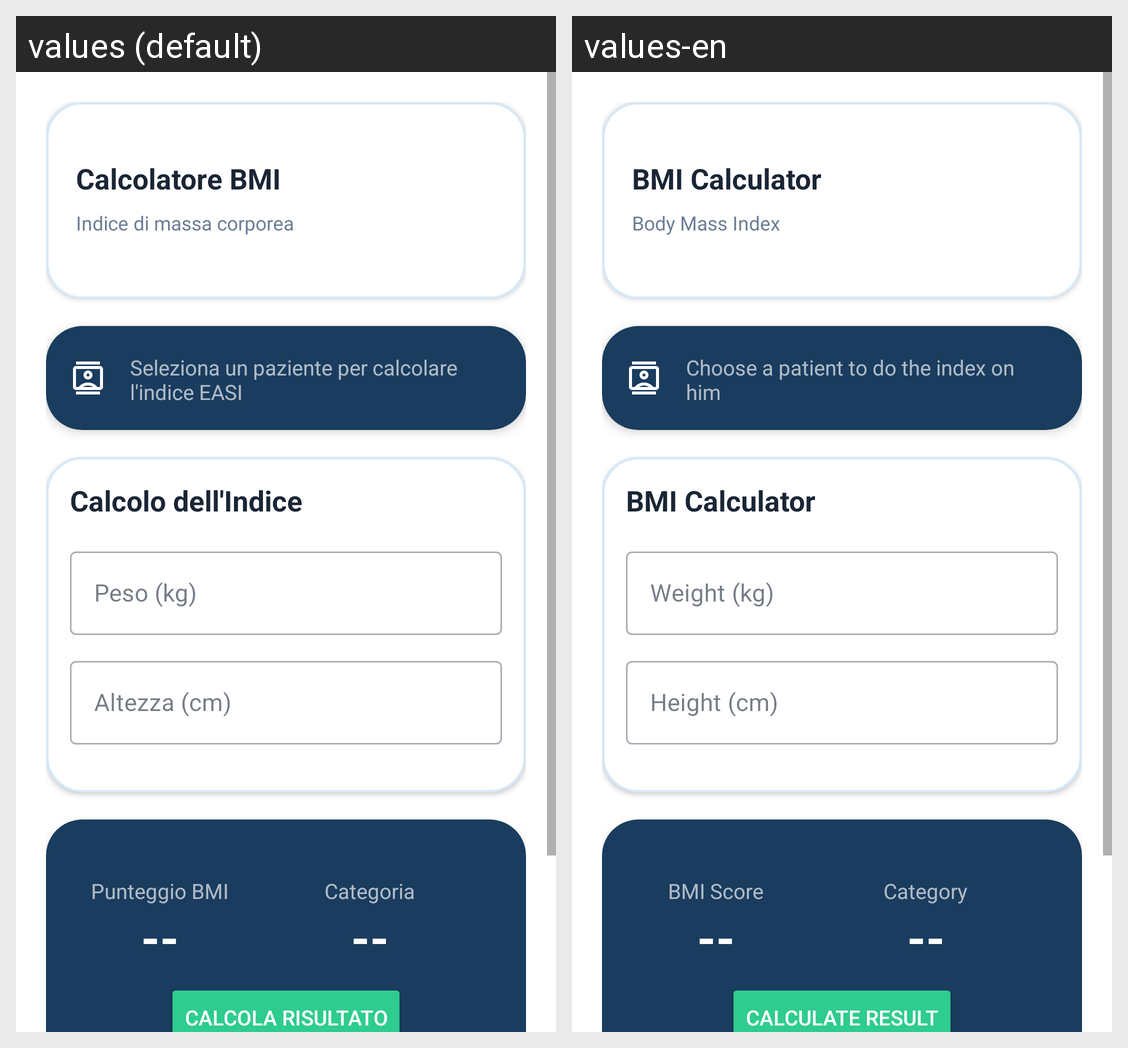

The Android screen above is rendered under two locales of the same app. Produce the string resources it draws, with the default and per-locale values.
Android screen res/layout/fragment_index_bmi.xml rendered under 2 locales, left to right: values (default), values-en. Device: Nexus 5 (rendered at 1080×1920; each locale shown at half size, 540×960, under a caption strip naming it); theme Theme.DermCalc.
Strings drawn on this screen, with the default value and each locale's value (text and hints the layout hard-codes, and strings that could not be matched under every locale, appear in the picture but are not listed):

title_bmi
  values: Calcolatore BMI
  values-en: BMI Calculator

desc_bmi
  values: Indice di massa corporea
  values-en: Body Mass Index

easi_patient_not_selected
  values: Seleziona un paziente per calcolare l'indice EASI
  values-en: Choose a patient to do the index on him

bmi_calc_title
  values: Calcolo dell'Indice
  values-en: BMI Calculator

bmi_hint_weight
  values: Peso (kg)
  values-en: Weight (kg)

bmi_hint_height
  values: Altezza (cm)
  values-en: Height (cm)

bmi_result_score_label
  values: Punteggio BMI
  values-en: BMI Score

bmi_placeholder_default
  values: --
  values-en: --

bmi_result_severity_label
  values: Categoria
  values-en: Category

easi_btn_calculate
  values: Calcola Risultato
  values-en: Calculate Result
